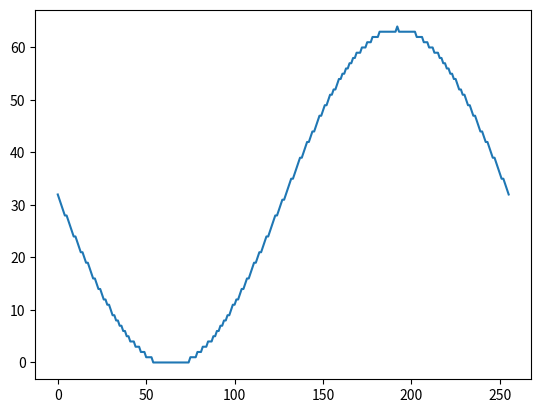

Write the Python code that produced this figure.
import numpy as np
import  matplotlib.pyplot as plt

s = (np.arange(256)/256)*2*np.pi
x = np.arange(256)
y = (64*np.sin(s)+64).astype("int")
plt.plot(np.arange(256),(-32*np.sin(s)+32).astype("int"))
X = [x for _,x in sorted(zip(y,x))]
y.sort()
print(X)
print(y)
plt.show()
